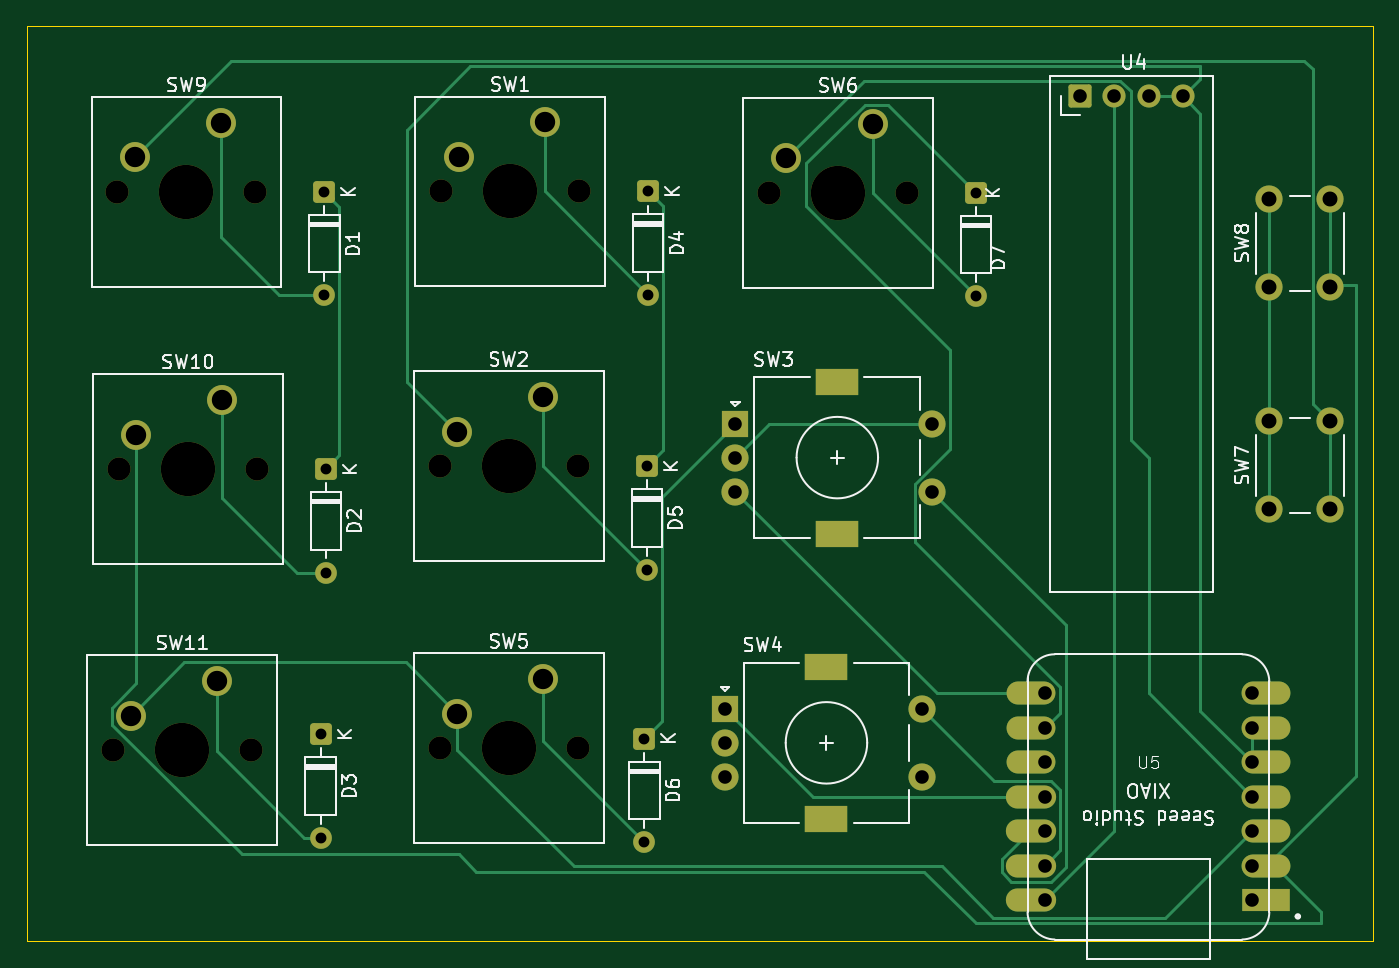
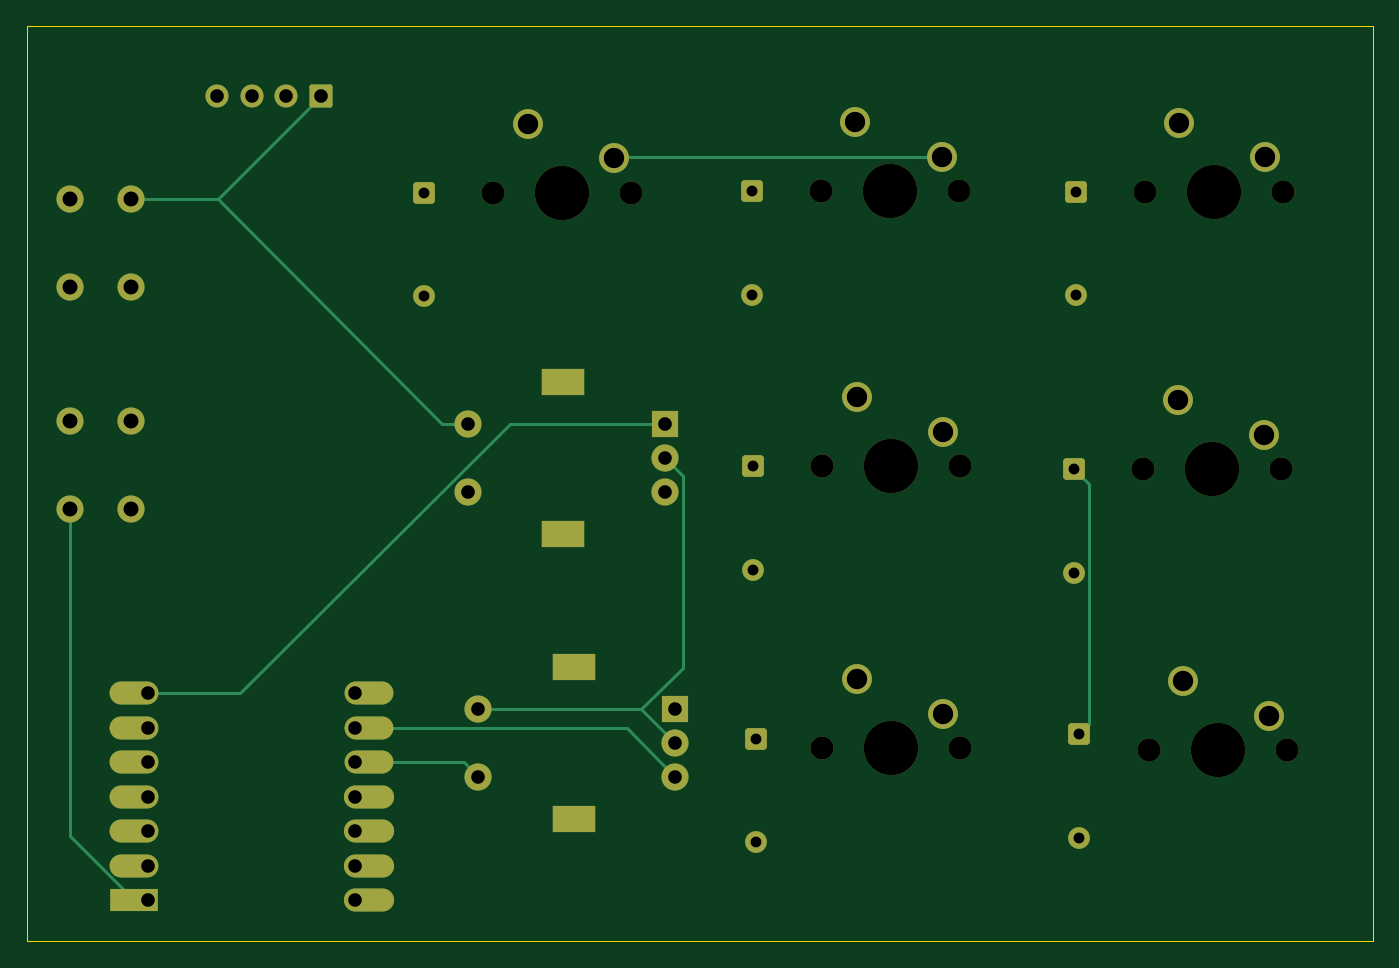
Circuit board: 11 layer files. Board 99.1 x 67.3 mm.
- bottom_copper: PCB-B_Cu.gbr (8232 bytes)
- bottom_mask: PCB-B_Mask.gbr (4498 bytes)
- paste: PCB-B_Paste.gbr (463 bytes)
- bottom_silk: PCB-B_Silkscreen.gbr (464 bytes)
- outline: PCB-Edge_Cuts.gbr (625 bytes)
- top_copper: PCB-F_Cu.gbr (13224 bytes)
- top_mask: PCB-F_Mask.gbr (4498 bytes)
- paste: PCB-F_Paste.gbr (463 bytes)
- top_silk: PCB-F_Silkscreen.gbr (48765 bytes)
- drill: PCB-NPTH.drl (727 bytes)
- drill: PCB-PTH.drl (1727 bytes)

=== bottom_copper: PCB-B_Cu.gbr (8232 bytes, source omitted) ===
=== bottom_mask: PCB-B_Mask.gbr ===
%TF.GenerationSoftware,KiCad,Pcbnew,10.0.6*%
%TF.CreationDate,2026-09-20T20:50:56+05:30*%
%TF.ProjectId,PCB,5043422e-6b69-4636-9164-5f7063625858,rev?*%
%TF.SameCoordinates,Original*%
%TF.FileFunction,Soldermask,Bot*%
%TF.FilePolarity,Negative*%
%FSLAX46Y46*%
G04 Gerber Fmt 4.6, Leading zero omitted, Abs format (unit mm)*
G04 Created by KiCad (PCBNEW 10.0.6) date 2026-09-20 20:50:56*
%MOMM*%
%LPD*%
G01*
G04 APERTURE LIST*
G04 Aperture macros list*
%AMRoundRect*
0 Rectangle with rounded corners*
0 $1 Rounding radius*
0 $2 $3 $4 $5 $6 $7 $8 $9 X,Y pos of 4 corners*
0 Add a 4 corners polygon primitive as box body*
4,1,4,$2,$3,$4,$5,$6,$7,$8,$9,$2,$3,0*
0 Add four circle primitives for the rounded corners*
1,1,$1+$1,$2,$3*
1,1,$1+$1,$4,$5*
1,1,$1+$1,$6,$7*
1,1,$1+$1,$8,$9*
0 Add four rect primitives between the rounded corners*
20,1,$1+$1,$2,$3,$4,$5,0*
20,1,$1+$1,$4,$5,$6,$7,0*
20,1,$1+$1,$6,$7,$8,$9,0*
20,1,$1+$1,$8,$9,$2,$3,0*%
G04 Aperture macros list end*
%ADD10R,2.000000X2.000000*%
%ADD11C,2.000000*%
%ADD12R,3.200000X2.000000*%
%ADD13RoundRect,0.170000X-0.680000X-0.680000X0.680000X-0.680000X0.680000X0.680000X-0.680000X0.680000X0*%
%ADD14C,1.700000*%
%ADD15R,3.500000X1.700000*%
%ADD16O,3.600000X1.700000*%
%ADD17O,3.700000X1.700000*%
%ADD18C,4.000000*%
%ADD19C,2.200000*%
%ADD20C,1.600000*%
%ADD21RoundRect,0.250000X-0.550000X0.550000X-0.550000X-0.550000X0.550000X-0.550000X0.550000X0.550000X0*%
G04 APERTURE END LIST*
D10*
%TO.C,SW3*%
X111830000Y-77500000D03*
D11*
X111830000Y-82500000D03*
X111830000Y-80000000D03*
D12*
X119330000Y-74400000D03*
X119330000Y-85600000D03*
D11*
X126330000Y-82500000D03*
X126330000Y-77500000D03*
%TD*%
D13*
%TO.C,U4*%
X137160000Y-53400000D03*
D14*
X139700000Y-53400000D03*
X142240000Y-53400000D03*
X144780000Y-53400000D03*
%TD*%
D11*
%TO.C,SW7*%
X151130000Y-83820000D03*
X151130000Y-77320000D03*
X155630000Y-83820000D03*
X155630000Y-77320000D03*
%TD*%
%TO.C,SW8*%
X151130000Y-67460000D03*
X151130000Y-60960000D03*
X155630000Y-67460000D03*
X155630000Y-60960000D03*
%TD*%
D10*
%TO.C,SW4*%
X111030000Y-98500000D03*
D11*
X111030000Y-103500000D03*
X111030000Y-101000000D03*
D12*
X118530000Y-95400000D03*
X118530000Y-106600000D03*
D11*
X125530000Y-103500000D03*
X125530000Y-98500000D03*
%TD*%
D15*
%TO.C,U5*%
X150860000Y-112600000D03*
D16*
X150860000Y-110060000D03*
X150860000Y-107520000D03*
X150860000Y-104980000D03*
X150860000Y-102440000D03*
X150860000Y-99900000D03*
X150860000Y-97360000D03*
X133610000Y-97360000D03*
X133610000Y-99900000D03*
X133610000Y-102440000D03*
D17*
X133610000Y-104980000D03*
X133610000Y-107520000D03*
X133610000Y-110060000D03*
X133610000Y-112600000D03*
%TD*%
D14*
%TO.C,SW6*%
X114300000Y-60500000D03*
D18*
X119380000Y-60500000D03*
D14*
X124460000Y-60500000D03*
D19*
X121920000Y-55420000D03*
X115570000Y-57960000D03*
%TD*%
%TO.C,SW5*%
X91340000Y-98860000D03*
X97690000Y-96320000D03*
D14*
X100230000Y-101400000D03*
D18*
X95150000Y-101400000D03*
D14*
X90070000Y-101400000D03*
%TD*%
%TO.C,SW1*%
X90170000Y-60400000D03*
D18*
X95250000Y-60400000D03*
D14*
X100330000Y-60400000D03*
D19*
X97790000Y-55320000D03*
X91440000Y-57860000D03*
%TD*%
D14*
%TO.C,SW2*%
X90060000Y-80640000D03*
D18*
X95140000Y-80640000D03*
D14*
X100220000Y-80640000D03*
D19*
X97680000Y-75560000D03*
X91330000Y-78100000D03*
%TD*%
D20*
%TO.C,D6*%
X105130000Y-108310000D03*
D21*
X105130000Y-100690000D03*
%TD*%
%TO.C,D5*%
X105300000Y-80640000D03*
D20*
X105300000Y-88260000D03*
%TD*%
D21*
%TO.C,D4*%
X105410000Y-60400000D03*
D20*
X105410000Y-68020000D03*
%TD*%
%TO.C,D7*%
X129540000Y-68120000D03*
D21*
X129540000Y-60500000D03*
%TD*%
D14*
%TO.C,SW10*%
X66430000Y-80840000D03*
D18*
X71510000Y-80840000D03*
D14*
X76590000Y-80840000D03*
D19*
X74050000Y-75760000D03*
X67700000Y-78300000D03*
%TD*%
D14*
%TO.C,SW9*%
X66330000Y-60440000D03*
D18*
X71410000Y-60440000D03*
D14*
X76490000Y-60440000D03*
D19*
X73950000Y-55360000D03*
X67600000Y-57900000D03*
%TD*%
D21*
%TO.C,D1*%
X81570000Y-60440000D03*
D20*
X81570000Y-68060000D03*
%TD*%
D21*
%TO.C,D3*%
X81290000Y-100360000D03*
D20*
X81290000Y-107980000D03*
%TD*%
D21*
%TO.C,D2*%
X81670000Y-80840000D03*
D20*
X81670000Y-88460000D03*
%TD*%
D14*
%TO.C,SW11*%
X66030000Y-101540000D03*
D18*
X71110000Y-101540000D03*
D14*
X76190000Y-101540000D03*
D19*
X73650000Y-96460000D03*
X67300000Y-99000000D03*
%TD*%
M02*

=== paste: PCB-B_Paste.gbr ===
%TF.GenerationSoftware,KiCad,Pcbnew,10.0.6*%
%TF.CreationDate,2026-09-20T18:59:40+05:30*%
%TF.ProjectId,PCB,5043422e-6b69-4636-9164-5f7063625858,rev?*%
%TF.SameCoordinates,Original*%
%TF.FileFunction,Paste,Bot*%
%TF.FilePolarity,Positive*%
%FSLAX46Y46*%
G04 Gerber Fmt 4.6, Leading zero omitted, Abs format (unit mm)*
G04 Created by KiCad (PCBNEW 10.0.6) date 2026-09-20 18:59:40*
%MOMM*%
%LPD*%
G01*
G04 APERTURE LIST*
G04 APERTURE END LIST*
M02*

=== bottom_silk: PCB-B_Silkscreen.gbr ===
%TF.GenerationSoftware,KiCad,Pcbnew,10.0.6*%
%TF.CreationDate,2026-09-20T20:50:56+05:30*%
%TF.ProjectId,PCB,5043422e-6b69-4636-9164-5f7063625858,rev?*%
%TF.SameCoordinates,Original*%
%TF.FileFunction,Legend,Bot*%
%TF.FilePolarity,Positive*%
%FSLAX46Y46*%
G04 Gerber Fmt 4.6, Leading zero omitted, Abs format (unit mm)*
G04 Created by KiCad (PCBNEW 10.0.6) date 2026-09-20 20:50:56*
%MOMM*%
%LPD*%
G01*
G04 APERTURE LIST*
G04 APERTURE END LIST*
M02*

=== outline: PCB-Edge_Cuts.gbr ===
%TF.GenerationSoftware,KiCad,Pcbnew,10.0.6*%
%TF.CreationDate,2026-09-20T20:50:56+05:30*%
%TF.ProjectId,PCB,5043422e-6b69-4636-9164-5f7063625858,rev?*%
%TF.SameCoordinates,Original*%
%TF.FileFunction,Profile,NP*%
%FSLAX46Y46*%
G04 Gerber Fmt 4.6, Leading zero omitted, Abs format (unit mm)*
G04 Created by KiCad (PCBNEW 10.0.6) date 2026-09-20 20:50:56*
%MOMM*%
%LPD*%
G01*
G04 APERTURE LIST*
%TA.AperFunction,Profile*%
%ADD10C,0.050000*%
%TD*%
G04 APERTURE END LIST*
D10*
X59690000Y-48260000D02*
X158750000Y-48260000D01*
X158750000Y-115570000D01*
X59690000Y-115570000D01*
X59690000Y-48260000D01*
M02*

=== top_copper: PCB-F_Cu.gbr (13224 bytes, source omitted) ===
=== top_mask: PCB-F_Mask.gbr ===
%TF.GenerationSoftware,KiCad,Pcbnew,10.0.6*%
%TF.CreationDate,2026-09-20T20:50:56+05:30*%
%TF.ProjectId,PCB,5043422e-6b69-4636-9164-5f7063625858,rev?*%
%TF.SameCoordinates,Original*%
%TF.FileFunction,Soldermask,Top*%
%TF.FilePolarity,Negative*%
%FSLAX46Y46*%
G04 Gerber Fmt 4.6, Leading zero omitted, Abs format (unit mm)*
G04 Created by KiCad (PCBNEW 10.0.6) date 2026-09-20 20:50:56*
%MOMM*%
%LPD*%
G01*
G04 APERTURE LIST*
G04 Aperture macros list*
%AMRoundRect*
0 Rectangle with rounded corners*
0 $1 Rounding radius*
0 $2 $3 $4 $5 $6 $7 $8 $9 X,Y pos of 4 corners*
0 Add a 4 corners polygon primitive as box body*
4,1,4,$2,$3,$4,$5,$6,$7,$8,$9,$2,$3,0*
0 Add four circle primitives for the rounded corners*
1,1,$1+$1,$2,$3*
1,1,$1+$1,$4,$5*
1,1,$1+$1,$6,$7*
1,1,$1+$1,$8,$9*
0 Add four rect primitives between the rounded corners*
20,1,$1+$1,$2,$3,$4,$5,0*
20,1,$1+$1,$4,$5,$6,$7,0*
20,1,$1+$1,$6,$7,$8,$9,0*
20,1,$1+$1,$8,$9,$2,$3,0*%
G04 Aperture macros list end*
%ADD10R,2.000000X2.000000*%
%ADD11C,2.000000*%
%ADD12R,3.200000X2.000000*%
%ADD13RoundRect,0.170000X-0.680000X-0.680000X0.680000X-0.680000X0.680000X0.680000X-0.680000X0.680000X0*%
%ADD14C,1.700000*%
%ADD15R,3.500000X1.700000*%
%ADD16O,3.600000X1.700000*%
%ADD17O,3.700000X1.700000*%
%ADD18C,4.000000*%
%ADD19C,2.200000*%
%ADD20C,1.600000*%
%ADD21RoundRect,0.250000X-0.550000X0.550000X-0.550000X-0.550000X0.550000X-0.550000X0.550000X0.550000X0*%
G04 APERTURE END LIST*
D10*
%TO.C,SW3*%
X111830000Y-77500000D03*
D11*
X111830000Y-82500000D03*
X111830000Y-80000000D03*
D12*
X119330000Y-74400000D03*
X119330000Y-85600000D03*
D11*
X126330000Y-82500000D03*
X126330000Y-77500000D03*
%TD*%
D13*
%TO.C,U4*%
X137160000Y-53400000D03*
D14*
X139700000Y-53400000D03*
X142240000Y-53400000D03*
X144780000Y-53400000D03*
%TD*%
D11*
%TO.C,SW7*%
X151130000Y-83820000D03*
X151130000Y-77320000D03*
X155630000Y-83820000D03*
X155630000Y-77320000D03*
%TD*%
%TO.C,SW8*%
X151130000Y-67460000D03*
X151130000Y-60960000D03*
X155630000Y-67460000D03*
X155630000Y-60960000D03*
%TD*%
D10*
%TO.C,SW4*%
X111030000Y-98500000D03*
D11*
X111030000Y-103500000D03*
X111030000Y-101000000D03*
D12*
X118530000Y-95400000D03*
X118530000Y-106600000D03*
D11*
X125530000Y-103500000D03*
X125530000Y-98500000D03*
%TD*%
D15*
%TO.C,U5*%
X150860000Y-112600000D03*
D16*
X150860000Y-110060000D03*
X150860000Y-107520000D03*
X150860000Y-104980000D03*
X150860000Y-102440000D03*
X150860000Y-99900000D03*
X150860000Y-97360000D03*
X133610000Y-97360000D03*
X133610000Y-99900000D03*
X133610000Y-102440000D03*
D17*
X133610000Y-104980000D03*
X133610000Y-107520000D03*
X133610000Y-110060000D03*
X133610000Y-112600000D03*
%TD*%
D14*
%TO.C,SW6*%
X114300000Y-60500000D03*
D18*
X119380000Y-60500000D03*
D14*
X124460000Y-60500000D03*
D19*
X121920000Y-55420000D03*
X115570000Y-57960000D03*
%TD*%
%TO.C,SW5*%
X91340000Y-98860000D03*
X97690000Y-96320000D03*
D14*
X100230000Y-101400000D03*
D18*
X95150000Y-101400000D03*
D14*
X90070000Y-101400000D03*
%TD*%
%TO.C,SW1*%
X90170000Y-60400000D03*
D18*
X95250000Y-60400000D03*
D14*
X100330000Y-60400000D03*
D19*
X97790000Y-55320000D03*
X91440000Y-57860000D03*
%TD*%
D14*
%TO.C,SW2*%
X90060000Y-80640000D03*
D18*
X95140000Y-80640000D03*
D14*
X100220000Y-80640000D03*
D19*
X97680000Y-75560000D03*
X91330000Y-78100000D03*
%TD*%
D20*
%TO.C,D6*%
X105130000Y-108310000D03*
D21*
X105130000Y-100690000D03*
%TD*%
%TO.C,D5*%
X105300000Y-80640000D03*
D20*
X105300000Y-88260000D03*
%TD*%
D21*
%TO.C,D4*%
X105410000Y-60400000D03*
D20*
X105410000Y-68020000D03*
%TD*%
%TO.C,D7*%
X129540000Y-68120000D03*
D21*
X129540000Y-60500000D03*
%TD*%
D14*
%TO.C,SW10*%
X66430000Y-80840000D03*
D18*
X71510000Y-80840000D03*
D14*
X76590000Y-80840000D03*
D19*
X74050000Y-75760000D03*
X67700000Y-78300000D03*
%TD*%
D14*
%TO.C,SW9*%
X66330000Y-60440000D03*
D18*
X71410000Y-60440000D03*
D14*
X76490000Y-60440000D03*
D19*
X73950000Y-55360000D03*
X67600000Y-57900000D03*
%TD*%
D21*
%TO.C,D1*%
X81570000Y-60440000D03*
D20*
X81570000Y-68060000D03*
%TD*%
D21*
%TO.C,D3*%
X81290000Y-100360000D03*
D20*
X81290000Y-107980000D03*
%TD*%
D21*
%TO.C,D2*%
X81670000Y-80840000D03*
D20*
X81670000Y-88460000D03*
%TD*%
D14*
%TO.C,SW11*%
X66030000Y-101540000D03*
D18*
X71110000Y-101540000D03*
D14*
X76190000Y-101540000D03*
D19*
X73650000Y-96460000D03*
X67300000Y-99000000D03*
%TD*%
M02*

=== paste: PCB-F_Paste.gbr ===
%TF.GenerationSoftware,KiCad,Pcbnew,10.0.6*%
%TF.CreationDate,2026-09-20T18:59:40+05:30*%
%TF.ProjectId,PCB,5043422e-6b69-4636-9164-5f7063625858,rev?*%
%TF.SameCoordinates,Original*%
%TF.FileFunction,Paste,Top*%
%TF.FilePolarity,Positive*%
%FSLAX46Y46*%
G04 Gerber Fmt 4.6, Leading zero omitted, Abs format (unit mm)*
G04 Created by KiCad (PCBNEW 10.0.6) date 2026-09-20 18:59:40*
%MOMM*%
%LPD*%
G01*
G04 APERTURE LIST*
G04 APERTURE END LIST*
M02*

=== top_silk: PCB-F_Silkscreen.gbr (48765 bytes, source omitted) ===
=== drill: PCB-NPTH.drl ===
M48
; DRILL file KiCad 10.0.6 date 2026-09-20T20:51:02
; FORMAT={-:-/ absolute / metric / decimal}
; #@! TF.CreationDate,2026-09-20T20:51:02+05:30
; #@! TF.GenerationSoftware,Kicad,Pcbnew,10.0.6
; #@! TF.FileFunction,NonPlated,1,2,NPTH
FMAT,2
METRIC
; #@! TA.AperFunction,NonPlated,NPTH,ComponentDrill
T1C1.700
; #@! TA.AperFunction,NonPlated,NPTH,ComponentDrill
T2C4.000
%
G90
G05
T1
X66.03Y-101.54
X66.33Y-60.44
X66.43Y-80.84
X76.19Y-101.54
X76.49Y-60.44
X76.59Y-80.84
X90.06Y-80.64
X90.07Y-101.4
X90.17Y-60.4
X100.22Y-80.64
X100.23Y-101.4
X100.33Y-60.4
X114.3Y-60.5
X124.46Y-60.5
T2
X71.11Y-101.54
X71.41Y-60.44
X71.51Y-80.84
X95.14Y-80.64
X95.15Y-101.4
X95.25Y-60.4
X119.38Y-60.5
M30

=== drill: PCB-PTH.drl ===
M48
; DRILL file KiCad 10.0.6 date 2026-09-20T20:51:02
; FORMAT={-:-/ absolute / metric / decimal}
; #@! TF.CreationDate,2026-09-20T20:51:02+05:30
; #@! TF.GenerationSoftware,Kicad,Pcbnew,10.0.6
; #@! TF.FileFunction,Plated,1,2,PTH
FMAT,2
METRIC
; #@! TA.AperFunction,Plated,PTH,ComponentDrill
T1C0.800
; #@! TA.AperFunction,Plated,PTH,ComponentDrill
T2C1.000
; #@! TA.AperFunction,Plated,PTH,ComponentDrill
T3C1.100
; #@! TA.AperFunction,Plated,PTH,ComponentDrill
T4C1.500
%
G90
G05
T1
X81.29Y-100.36
X81.29Y-107.98
X81.57Y-60.44
X81.57Y-68.06
X81.67Y-80.84
X81.67Y-88.46
X105.13Y-100.69
X105.13Y-108.31
X105.3Y-80.64
X105.3Y-88.26
X105.41Y-60.4
X105.41Y-68.02
X129.54Y-60.5
X129.54Y-68.12
T2
X111.03Y-98.5
X111.03Y-101.0
X111.03Y-103.5
X111.83Y-77.5
X111.83Y-80.0
X111.83Y-82.5
X125.53Y-98.5
X125.53Y-103.5
X126.33Y-77.5
X126.33Y-82.5
X134.61Y-97.36
X134.61Y-99.9
X134.61Y-102.44
X134.61Y-104.98
X134.61Y-107.52
X134.61Y-110.06
X134.61Y-112.6
X137.16Y-53.4
X139.7Y-53.4
X142.24Y-53.4
X144.78Y-53.4
X149.86Y-97.36
X149.86Y-99.9
X149.86Y-102.44
X149.86Y-104.98
X149.86Y-107.52
X149.86Y-110.06
X149.86Y-112.6
T3
X151.13Y-60.96
X151.13Y-67.46
X151.13Y-77.32
X151.13Y-83.82
X155.63Y-60.96
X155.63Y-67.46
X155.63Y-77.32
X155.63Y-83.82
T4
X67.3Y-99.0
X67.6Y-57.9
X67.7Y-78.3
X73.65Y-96.46
X73.95Y-55.36
X74.05Y-75.76
X91.33Y-78.1
X91.34Y-98.86
X91.44Y-57.86
X97.68Y-75.56
X97.69Y-96.32
X97.79Y-55.32
X115.57Y-57.96
X121.92Y-55.42
T4
G00X117.88Y-95.4
M15
G01X119.18Y-95.4
M16
G05
G00X117.88Y-106.6
M15
G01X119.18Y-106.6
M16
G05
G00X118.68Y-74.4
M15
G01X119.98Y-74.4
M16
G05
G00X118.68Y-85.6
M15
G01X119.98Y-85.6
M16
G05
M30
